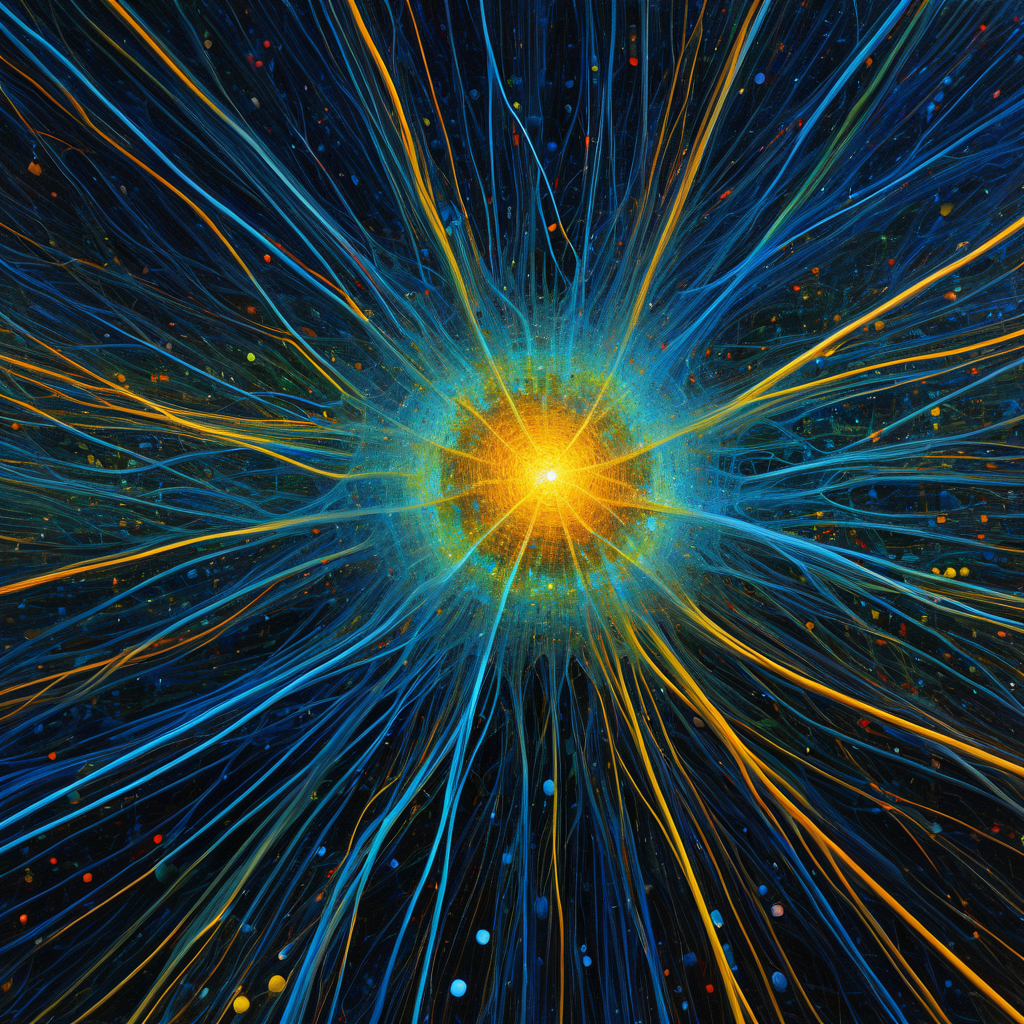
Generation parameters embedded in this image by AUTOMATIC1111 Stable Diffusion web UI or a fork of it (Forge, ...) (PNG 'parameters' text chunk):
The Number 1,000 & Neural Network Connectivity (Expressionism:1.1) (Fantasy art:1.3)
Negative prompt: bad hands, bad feet, bad faces, weird arms and legs, tattoo, statue, picture frame, anime, cartoon
Steps: 30, Sampler: DPM++ 2M, Schedule type: Karras, CFG scale: 7, Seed: 1974871718, Size: 1024x1024, Model hash: 33e58e8668, Model: Juggernaut-XI-byRunDiffusion, Token merging ratio: 0.1, Version: v1.10.1